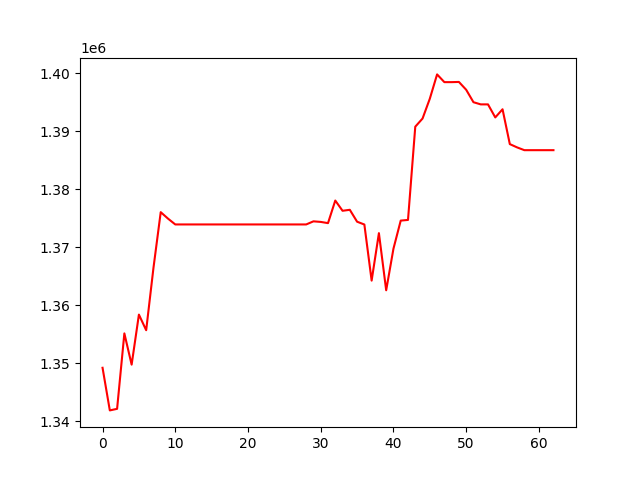

The file beside this chart, header and first rows:
, 0
0, 1349221
1, 1341875
2, 1342146
3, 1355146
4, 1349761
5, 1358387
6, 1355696
7, 1366428
8, 1376045
9, 1374932
10, 1373927
11, 1373927
12, 1373927
13, 1373927
14, 1373927
15, 1373927
16, 1373927
17, 1373927
18, 1373927
19, 1373927
20, 1373927
21, 1373927
22, 1373927
23, 1373927
24, 1373927
25, 1373927
26, 1373927
27, 1373927
28, 1373927
29, 1374464
30, 1374364
31, 1374155
32, 1378049
33, 1376284
34, 1376452
35, 1374400
36, 1373915
37, 1364247
38, 1372428
39, 1362582
40, 1369749
41, 1374591
42, 1374707
43, 1390780
44, 1392182
45, 1395602
46, 1399790
47, 1398457
48, 1398457
49, 1398491
50, 1397142
51, 1394998
52, 1394623
53, 1394621
54, 1392375
55, 1393779
56, 1387775
57, 1387209
58, 1386730
59, 1386730
... 3 more rows
